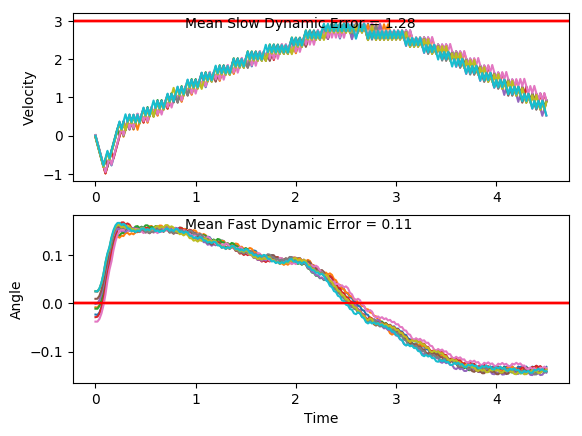

The file beside this chart, header and first rows:
x, xdot, theta, thetadot, x, xdot, theta, thetadot, x.1, xdot.1, theta.1, thetadot.1, x.1.1, xdot.1.1, theta.1.1, thetadot.1.1, x.1.1.1, xdot.1.1.1, theta.1.1.1, thetadot.1.1.1, x.1.1.1.1, xdot.1.1.1.1, theta.1.1.1.1, thetadot.1.1.1.1
-4.0, -0.00615, 0.02493, -0.003221, -4.0, -0.04291, 0.02534, -0.02136, -4.0, -0.03368, 0.02434, -0.02189, -4.0, 0.01387, -0.03792, 0.0005109, -4.0, -0.03951, 0.009252, 0.009667, -4.0, -0.0206, -0.001218, 0.04337
-4, -0.2016, 0.02487, 0.2972, -4.001, -0.2384, 0.02491, 0.2792, -4.001, -0.2291, 0.0239, 0.2784, -4, -0.1807, -0.03791, 0.281, -4.001, -0.2348, 0.009446, 0.3053, -4, -0.2157, -0.0003508, 0.3357
-4.004, -0.3971, 0.03081, 0.5976, -4.006, -0.4339, 0.0305, 0.5796, -4.005, -0.4246, 0.02947, 0.5785, -4.003, -0.3752, -0.03229, 0.5615, -4.005, -0.43, 0.01555, 0.6009, -4.005, -0.4108, 0.006363, 0.6282
-4.012, -0.5926, 0.04277, 0.8999, -4.014, -0.6294, 0.04209, 0.8818, -4.014, -0.6201, 0.04104, 0.8803, -4.011, -0.5699, -0.02106, 0.8438, -4.014, -0.6254, 0.02757, 0.8984, -4.013, -0.606, 0.01893, 0.9229
-4.024, -0.7883, 0.06076, 1.206, -4.027, -0.8251, 0.05972, 1.187, -4.026, -0.8158, 0.05865, 1.186, -4.022, -0.7647, -0.004188, 1.13, -4.027, -0.8208, 0.04554, 1.2, -4.025, -0.8014, 0.03739, 1.221
-4.04, -0.594, 0.08488, 0.9326, -4.043, -0.6308, 0.08347, 0.914, -4.042, -0.6215, 0.08236, 0.9119, -4.038, -0.9598, 0.01841, 1.421, -4.043, -0.6263, 0.06953, 0.9216, -4.041, -0.6068, 0.06182, 0.9407
-4.052, -0.4001, 0.1035, 0.6678, -4.056, -0.4369, 0.1018, 0.6487, -4.055, -0.4275, 0.1006, 0.6462, -4.057, -0.7649, 0.04683, 1.134, -4.056, -0.8223, 0.08796, 1.235, -4.053, -0.8027, 0.08063, 1.252
-4.06, -0.5965, 0.1169, 0.9912, -4.065, -0.6332, 0.1147, 0.9716, -4.063, -0.6239, 0.1135, 0.9688, -4.072, -0.5704, 0.06952, 0.8567, -4.072, -0.6284, 0.1127, 0.9714, -4.069, -0.6087, 0.1057, 0.9858
-4.072, -0.4032, 0.1367, 0.7374, -4.077, -0.4398, 0.1342, 0.717, -4.076, -0.4305, 0.1329, 0.7138, -4.083, -0.7664, 0.08665, 1.17, -4.085, -0.435, 0.1321, 0.7161, -4.081, -0.4151, 0.1254, 0.7281
-4.08, -0.2102, 0.1515, 0.4907, -4.086, -0.2468, 0.1485, 0.4694, -4.085, -0.2374, 0.1472, 0.4657, -4.099, -0.5725, 0.1101, 0.9061, -4.093, -0.2419, 0.1464, 0.4678, -4.09, -0.2219, 0.14, 0.4774
-4.084, -0.01746, 0.1613, 0.2493, -4.091, -0.05405, 0.1579, 0.227, -4.089, -0.04466, 0.1565, 0.2228, -4.11, -0.3791, 0.1282, 0.6499, -4.098, -0.04914, 0.1558, 0.2246, -4.094, -0.02904, 0.1495, 0.2319
-4.084, 0.175, 0.1663, 0.01151, -4.092, 0.1385, 0.1624, -0.01204, -4.09, 0.1479, 0.1609, -0.01672, -4.118, -0.1859, 0.1412, 0.4002, -4.099, 0.1434, 0.1603, -0.01519, -4.095, 0.1637, 0.1541, -0.01017
-4.081, 0.3674, 0.1665, -0.2245, -4.089, 0.331, 0.1622, -0.2494, -4.087, 0.3404, 0.1606, -0.2546, -4.122, 0.006935, 0.1492, 0.1551, -4.096, 0.336, 0.16, -0.2533, -4.092, 0.3563, 0.1539, -0.2505
-4.073, 0.1704, 0.162, 0.1158, -4.083, 0.134, 0.1572, 0.08974, -4.08, 0.1434, 0.1555, 0.0841, -4.121, 0.1996, 0.1523, -0.08704, -4.089, 0.139, 0.1549, 0.08523, -4.084, 0.1593, 0.1489, 0.08647
-4.07, 0.3628, 0.1643, -0.1217, -4.08, 0.3265, 0.159, -0.1495, -4.078, 0.336, 0.1572, -0.1558, -4.117, 0.002702, 0.1505, 0.2496, -4.087, 0.3316, 0.1566, -0.1549, -4.081, 0.352, 0.1507, -0.1558
-4.063, 0.5553, 0.1619, -0.3584, -4.074, 0.1295, 0.156, 0.1888, -4.071, 0.139, 0.1541, 0.1821, -4.117, 0.1954, 0.1555, 0.007881, -4.08, 0.1346, 0.1535, 0.1829, -4.074, 0.1551, 0.1475, 0.1804
-4.052, 0.3583, 0.1547, -0.01937, -4.071, 0.3221, 0.1598, -0.05089, -4.068, 0.3316, 0.1577, -0.05829, -4.113, 0.388, 0.1557, -0.232, -4.077, 0.3272, 0.1572, -0.05774, -4.071, 0.3479, 0.1511, -0.06235
-4.044, 0.5509, 0.1543, -0.2595, -4.065, 0.5146, 0.1588, -0.2892, -4.061, 0.5242, 0.1566, -0.2974, -4.106, 0.191, 0.1511, 0.1055, -4.071, 0.5198, 0.156, -0.297, -4.064, 0.1509, 0.1499, 0.2739
-4.033, 0.3539, 0.1491, 0.07758, -4.054, 0.3176, 0.153, 0.04904, -4.051, 0.3272, 0.1506, 0.04033, -4.102, 0.3837, 0.1532, -0.136, -4.06, 0.3228, 0.1501, 0.04053, -4.061, 0.3436, 0.1554, 0.03204
-4.026, 0.5466, 0.1507, -0.1646, -4.048, 0.5103, 0.154, -0.1917, -4.044, 0.5199, 0.1514, -0.2013, -4.094, 0.1867, 0.1504, 0.2008, -4.054, 0.5155, 0.1509, -0.2013, -4.054, 0.5362, 0.156, -0.2079
-4.015, 0.3497, 0.1474, 0.1716, -4.038, 0.3133, 0.1501, 0.1453, -4.034, 0.323, 0.1474, 0.135, -4.09, 0.3794, 0.1545, -0.04087, -4.044, 0.3186, 0.1469, 0.1349, -4.043, 0.3392, 0.1519, 0.1297
-4.008, 0.5424, 0.1508, -0.07121, -4.031, 0.506, 0.153, -0.09653, -4.028, 0.5157, 0.1501, -0.1077, -4.083, 0.572, 0.1536, -0.2811, -4.037, 0.5113, 0.1495, -0.1081, -4.037, 0.5319, 0.1545, -0.1115
-3.997, 0.3455, 0.1494, 0.265, -4.021, 0.3091, 0.1511, 0.2403, -4.017, 0.3188, 0.1479, 0.2283, -4.071, 0.3751, 0.148, 0.05581, -4.027, 0.3144, 0.1474, 0.2278, -4.026, 0.3349, 0.1522, 0.2256
-3.991, 0.5382, 0.1547, 0.02292, -4.015, 0.5017, 0.1559, -0.001218, -4.011, 0.5115, 0.1525, -0.01433, -4.064, 0.5678, 0.1491, -0.1868, -4.021, 0.5071, 0.1519, -0.015, -4.019, 0.5276, 0.1567, -0.01542
-3.98, 0.7308, 0.1552, -0.2172, -4.005, 0.6943, 0.1559, -0.2409, -4.001, 0.7042, 0.1522, -0.2553, -4.053, 0.3709, 0.1454, 0.149, -4.011, 0.6998, 0.1516, -0.2562, -4.009, 0.7202, 0.1564, -0.2548
-3.965, 0.5339, 0.1508, 0.1201, -3.991, 0.4973, 0.1511, 0.09657, -3.987, 0.5072, 0.1471, 0.08128, -4.045, 0.5637, 0.1484, -0.09451, -3.997, 0.5029, 0.1465, 0.08026, -3.994, 0.5232, 0.1513, 0.08281
-3.955, 0.7265, 0.1532, -0.1215, -3.981, 0.69, 0.153, -0.1449, -3.976, 0.7, 0.1487, -0.1616, -4.034, 0.3668, 0.1465, 0.2411, -3.987, 0.6956, 0.1481, -0.1628, -3.984, 0.7159, 0.153, -0.1586
-3.94, 0.5296, 0.1508, 0.2154, -3.968, 0.4931, 0.1501, 0.1919, -3.962, 0.5031, 0.1455, 0.174, -4.027, 0.5595, 0.1513, -0.002061, -3.973, 0.4987, 0.1449, 0.1727, -3.97, 0.5189, 0.1498, 0.1782
-3.929, 0.7223, 0.1551, -0.02622, -3.958, 0.6858, 0.1539, -0.04996, -3.952, 0.6958, 0.149, -0.06943, -4.015, 0.7522, 0.1513, -0.2434, -3.963, 0.6915, 0.1483, -0.07105, -3.959, 0.7116, 0.1534, -0.06372
-3.915, 0.9149, 0.1546, -0.2662, -3.944, 0.4888, 0.1529, 0.2871, -3.938, 0.4989, 0.1476, 0.2663, -4, 0.5553, 0.1464, 0.09287, -3.949, 0.4946, 0.1469, 0.2645, -3.945, 0.5147, 0.1521, 0.2732
-3.897, 0.7179, 0.1492, 0.07093, -3.934, 0.6815, 0.1587, 0.04625, -3.928, 0.6917, 0.1529, 0.02356, -3.989, 0.748, 0.1483, -0.1503, -3.939, 0.6874, 0.1522, 0.02153, -3.935, 0.7073, 0.1576, 0.03205
-3.882, 0.9106, 0.1507, -0.1712, -3.921, 0.874, 0.1596, -0.1925, -3.915, 0.8843, 0.1534, -0.2172, -3.974, 0.5511, 0.1453, 0.1853, -3.925, 0.88, 0.1526, -0.2195, -3.921, 0.8999, 0.1582, -0.2071
-3.864, 0.7137, 0.1472, 0.165, -3.903, 0.677, 0.1557, 0.146, -3.897, 0.6874, 0.149, 0.1196, -3.963, 0.7439, 0.149, -0.0583, -3.908, 0.6831, 0.1482, 0.1171, -3.903, 0.7029, 0.1541, 0.131
-3.85, 0.9064, 0.1505, -0.07788, -3.89, 0.8696, 0.1587, -0.09378, -3.883, 0.8801, 0.1514, -0.1226, -3.948, 0.547, 0.1478, 0.2774, -3.894, 0.8758, 0.1506, -0.1254, -3.889, 0.8955, 0.1567, -0.1093
-3.832, 0.7095, 0.149, 0.2583, -3.872, 0.6726, 0.1568, 0.2445, -3.866, 0.6831, 0.149, 0.2138, -3.937, 0.7397, 0.1533, 0.03476, -3.876, 0.6789, 0.1481, 0.2108, -3.871, 0.6985, 0.1545, 0.2284
-3.817, 0.9022, 0.1541, 0.01602, -3.859, 0.8652, 0.1617, 0.005048, -3.852, 0.8759, 0.1533, -0.02842, -3.923, 0.9324, 0.154, -0.2059, -3.863, 0.8716, 0.1523, -0.03177, -3.857, 0.8911, 0.1591, -0.01186
-3.799, 1.095, 0.1545, -0.2243, -3.841, 1.058, 0.1618, -0.2326, -3.834, 1.068, 0.1527, -0.2691, -3.904, 0.7354, 0.1499, 0.1311, -3.845, 1.064, 0.1516, -0.2728, -3.839, 1.084, 0.1588, -0.2504
-3.778, 0.8979, 0.15, 0.1128, -3.82, 0.8606, 0.1571, 0.1065, -3.813, 0.8716, 0.1473, 0.06758, -3.889, 0.9281, 0.1525, -0.1107, -3.824, 0.8673, 0.1462, 0.06361, -3.817, 0.8867, 0.1538, 0.08784
-3.76, 1.091, 0.1522, -0.129, -3.803, 1.053, 0.1593, -0.1328, -3.796, 1.064, 0.1487, -0.1752, -3.871, 0.7312, 0.1503, 0.2259, -3.807, 1.06, 0.1475, -0.1796, -3.799, 1.079, 0.1556, -0.1526
-3.738, 0.8937, 0.1497, 0.2075, -3.782, 1.246, 0.1566, -0.3713, -3.774, 0.8674, 0.1452, 0.1604, -3.856, 0.9239, 0.1548, -0.01583, -3.786, 0.8632, 0.1439, 0.1557, -3.778, 0.8823, 0.1525, 0.1848
-3.72, 1.086, 0.1538, -0.03446, -3.757, 1.049, 0.1492, -0.03366, -3.757, 1.06, 0.1484, -0.08319, -3.838, 1.116, 0.1545, -0.2559, -3.768, 1.056, 0.147, -0.08834, -3.76, 1.075, 0.1562, -0.05614
-3.698, 1.279, 0.1531, -0.2749, -3.736, 1.241, 0.1485, -0.2758, -3.736, 0.8633, 0.1467, 0.2524, -3.815, 0.9195, 0.1494, 0.08123, -3.747, 0.8591, 0.1452, 0.2469, -3.739, 1.268, 0.1551, -0.2957
-3.673, 1.082, 0.1476, 0.06186, -3.711, 1.045, 0.143, 0.05979, -3.718, 1.056, 0.1518, 0.009328, -3.797, 1.112, 0.151, -0.1608, -3.73, 1.052, 0.1502, 0.00328, -3.713, 1.071, 0.1492, 0.04156
-3.651, 1.275, 0.1489, -0.1809, -3.69, 1.237, 0.1442, -0.1846, -3.697, 1.249, 0.1519, -0.2319, -3.775, 0.9153, 0.1478, 0.1754, -3.709, 1.245, 0.1502, -0.2385, -3.692, 1.263, 0.15, -0.2006
-3.625, 1.078, 0.1452, 0.1548, -3.666, 1.041, 0.1405, 0.1499, -3.672, 1.052, 0.1473, 0.1046, -3.756, 1.108, 0.1513, -0.06722, -3.684, 1.048, 0.1455, 0.09753, -3.667, 1.066, 0.146, 0.1354
-3.604, 1.271, 0.1483, -0.08873, -3.645, 1.233, 0.1435, -0.09539, -3.651, 1.244, 0.1494, -0.1382, -3.734, 1.301, 0.15, -0.3086, -3.663, 1.24, 0.1474, -0.146, -3.645, 1.259, 0.1487, -0.1079
-3.578, 1.463, 0.1466, -0.3312, -3.62, 1.426, 0.1416, -0.3396, -3.626, 1.048, 0.1466, 0.1976, -3.708, 1.104, 0.1438, 0.02737, -3.638, 1.044, 0.1445, 0.1894, -3.62, 1.452, 0.1466, -0.3502
-3.549, 1.266, 0.1399, 0.003894, -3.592, 1.229, 0.1348, -0.005818, -3.605, 1.24, 0.1506, -0.04547, -3.686, 1.297, 0.1444, -0.2167, -3.617, 1.236, 0.1483, -0.05449, -3.591, 1.255, 0.1396, -0.01513
-3.524, 1.459, 0.14, -0.2416, -3.567, 1.422, 0.1347, -0.2531, -3.581, 1.433, 0.1497, -0.2871, -3.66, 1.1, 0.14, 0.1178, -3.593, 1.429, 0.1472, -0.297, -3.566, 1.448, 0.1393, -0.2607
-3.495, 1.263, 0.1352, 0.09179, -3.539, 1.226, 0.1296, 0.07882, -3.552, 1.236, 0.1439, 0.04878, -3.638, 1.293, 0.1424, -0.1276, -3.564, 1.232, 0.1412, 0.03827, -3.537, 1.251, 0.134, 0.07242
-3.469, 1.455, 0.137, -0.1554, -3.514, 1.419, 0.1312, -0.1703, -3.527, 1.429, 0.1449, -0.1953, -3.612, 1.096, 0.1398, 0.2064, -3.54, 1.425, 0.142, -0.2067, -3.512, 1.444, 0.1355, -0.1751
-3.44, 1.259, 0.1339, 0.1772, -3.486, 1.222, 0.1278, 0.1607, -3.499, 1.232, 0.141, 0.1394, -3.59, 1.289, 0.144, -0.03915, -3.511, 1.228, 0.1379, 0.1272, -3.483, 1.247, 0.132, 0.157
-3.415, 1.452, 0.1375, -0.07041, -3.461, 1.415, 0.131, -0.0891, -3.474, 1.425, 0.1438, -0.1057, -3.565, 1.481, 0.1432, -0.2832, -3.486, 1.421, 0.1404, -0.119, -3.458, 1.44, 0.1351, -0.09129
-3.386, 1.645, 0.136, -0.3168, -3.433, 1.218, 0.1292, 0.2419, -3.446, 1.618, 0.1417, -0.3498, -3.535, 1.285, 0.1375, 0.05101, -3.458, 1.614, 0.138, -0.3643, -3.429, 1.633, 0.1333, -0.3385
-3.353, 1.448, 0.1297, 0.01554, -3.409, 1.411, 0.1341, -0.00742, -3.413, 1.421, 0.1347, -0.01598, -3.509, 1.477, 0.1385, -0.1953, -3.426, 1.417, 0.1307, -0.03151, -3.397, 1.436, 0.1265, -0.006904
-3.324, 1.641, 0.13, -0.2336, -3.38, 1.604, 0.1339, -0.255, -3.385, 1.614, 0.1344, -0.2633, -3.48, 1.281, 0.1346, 0.1377, -3.397, 1.61, 0.1301, -0.2803, -3.368, 1.63, 0.1264, -0.2571
-3.291, 1.444, 0.1254, 0.09714, -3.348, 1.407, 0.1288, 0.07675, -3.353, 1.417, 0.1291, 0.06854, -3.454, 1.474, 0.1374, -0.1097, -3.365, 1.413, 0.1245, 0.05047, -3.335, 1.433, 0.1212, 0.07258
-3.263, 1.637, 0.1273, -0.1535, -3.32, 1.601, 0.1303, -0.1727, -3.324, 1.61, 0.1305, -0.1808, -3.425, 1.667, 0.1352, -0.3561, -3.337, 1.607, 0.1255, -0.2005, -3.307, 1.626, 0.1227, -0.1795
-3.23, 1.441, 0.1242, 0.1765, -3.288, 1.404, 0.1269, 0.1581, -3.292, 1.413, 0.1268, 0.15, -3.391, 1.47, 0.1281, -0.02403, -3.305, 1.41, 0.1215, 0.129, -3.274, 1.429, 0.1191, 0.1492
-3.201, 1.634, 0.1278, -0.0746, -3.26, 1.597, 0.13, -0.092, -3.264, 1.606, 0.1298, -0.1001, -3.362, 1.663, 0.1276, -0.2737, -3.277, 1.603, 0.1241, -0.123, -3.246, 1.623, 0.1221, -0.1037
... 166 more rows
